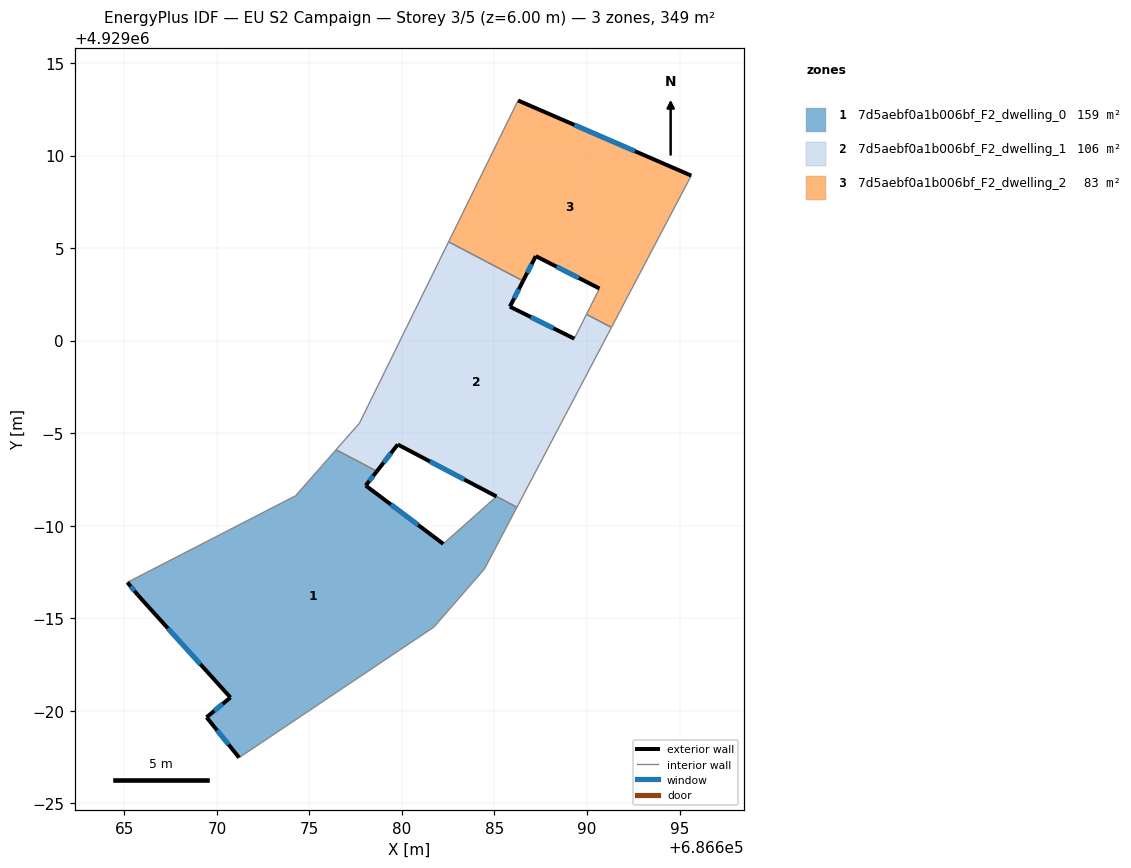
=== STOREY PLAN SPEC (per zone: floor XY polygon, exterior-wall plan segments, windows/doors) ===
zone 1: 7d5aebf0a1b006bf_F2_dwelling_0  (159.3 m²)
  floor: (686681.73, 4928984.52) (686684.46, 4928987.67) (686686.21, 4928991.00) (686685.11, 4928991.58) (686682.23, 4928989.02) (686678.04, 4928992.17) (686678.65, 4928992.94) (686676.44, 4928994.10) (686674.25, 4928991.62) (686665.16, 4928986.94) (686665.72, 4928986.26) (686670.73, 4928980.72) (686669.44, 4928979.65) (686671.20, 4928977.47)
  exterior wall: (686671.20, 4928977.47) – (686669.44, 4928979.65)  [2.8 m]
    window: (686670.63, 4928978.17) – (686670.02, 4928978.94)  [1.0 m²]
  exterior wall: (686669.44, 4928979.65) – (686670.73, 4928980.72)  [1.7 m]
    window: (686669.86, 4928979.99) – (686670.31, 4928980.37)  [0.6 m²]
  exterior wall: (686670.73, 4928980.72) – (686665.72, 4928986.26)  [7.5 m]
    window: (686669.10, 4928982.52) – (686667.35, 4928984.45)  [2.7 m²]
  exterior wall: (686665.72, 4928986.26) – (686665.16, 4928986.94)  [0.9 m]
    window: (686665.54, 4928986.48) – (686665.35, 4928986.71)  [0.3 m²]
  exterior wall: (686678.65, 4928992.94) – (686678.04, 4928992.17)  [1.0 m]
    window: (686678.45, 4928992.69) – (686678.24, 4928992.42)  [0.4 m²]
  exterior wall: (686678.04, 4928992.17) – (686682.23, 4928989.02)  [5.2 m]
    window: (686679.41, 4928991.14) – (686680.87, 4928990.04)  [1.9 m²]
  interior walls: 8
zone 2: 7d5aebf0a1b006bf_F2_dwelling_1  (106.0 m²)
  floor: (686686.21, 4928991.00) (686691.32, 4929000.71) (686689.97, 4929001.42) (686689.31, 4929000.11) (686685.83, 4929001.83) (686686.54, 4929003.22) (686682.52, 4929005.34) (686677.70, 4928995.54) (686676.44, 4928994.10) (686678.65, 4928992.94) (686679.77, 4928994.39)
  exterior wall: (686685.11, 4928991.58) – (686679.77, 4928994.39)  [6.0 m]
    window: (686683.37, 4928992.49) – (686681.51, 4928993.47)  [2.2 m²]
  exterior wall: (686679.77, 4928994.39) – (686678.65, 4928992.94)  [1.8 m]
    window: (686679.41, 4928993.92) – (686679.01, 4928993.41)  [0.7 m²]
  exterior wall: (686686.55, 4929003.22) – (686685.83, 4929001.83)  [1.6 m]
    window: (686686.31, 4929002.77) – (686686.06, 4929002.29)  [0.6 m²]
  exterior wall: (686685.83, 4929001.83) – (686689.31, 4929000.11)  [3.9 m]
    window: (686686.96, 4929001.27) – (686688.18, 4929000.67)  [1.4 m²]
  interior walls: 8
zone 3: 7d5aebf0a1b006bf_F2_dwelling_2  (83.5 m²)
  floor: (686691.32, 4929000.71) (686695.63, 4929008.92) (686686.27, 4929012.97) (686682.52, 4929005.34) (686686.54, 4929003.22) (686687.23, 4929004.57) (686690.67, 4929002.82) (686689.97, 4929001.42)
  exterior wall: (686690.67, 4929002.82) – (686687.23, 4929004.57)  [3.9 m]
    window: (686689.55, 4929003.38) – (686688.35, 4929004.00)  [1.4 m²]
  exterior wall: (686687.23, 4929004.57) – (686686.55, 4929003.22)  [1.5 m]
    window: (686687.01, 4929004.13) – (686686.77, 4929003.66)  [0.6 m²]
  exterior wall: (686686.27, 4929012.97) – (686695.63, 4929008.92)  [10.2 m]
    window: (686689.32, 4929011.65) – (686692.59, 4929010.24)  [3.7 m²]
  interior walls: 5

=== DERIVED (storey summary) ===
Building: EU S2 Campaign
Storey: 3 of 5  (floor level z = 6.00 m)
Storey gross floor area: 348.8 m²
Zones on this storey: 3
  - 7d5aebf0a1b006bf_F2_dwelling_0: floor 159.3 m²; exterior wall 19.1 m (57.2 m²); 6 window(s) 7.0 m²; WWR 12.2%
  - 7d5aebf0a1b006bf_F2_dwelling_1: floor 106.0 m²; exterior wall 13.3 m (39.9 m²); 4 window(s) 4.9 m²; WWR 12.2%
  - 7d5aebf0a1b006bf_F2_dwelling_2: floor 83.5 m²; exterior wall 15.6 m (46.7 m²); 3 window(s) 5.7 m²; WWR 12.2%
Zone adjacency (shared interzone walls):
  - 7d5aebf0a1b006bf_F2_dwelling_0 ↔ 7d5aebf0a1b006bf_F2_dwelling_1
  - 7d5aebf0a1b006bf_F2_dwelling_1 ↔ 7d5aebf0a1b006bf_F2_dwelling_2